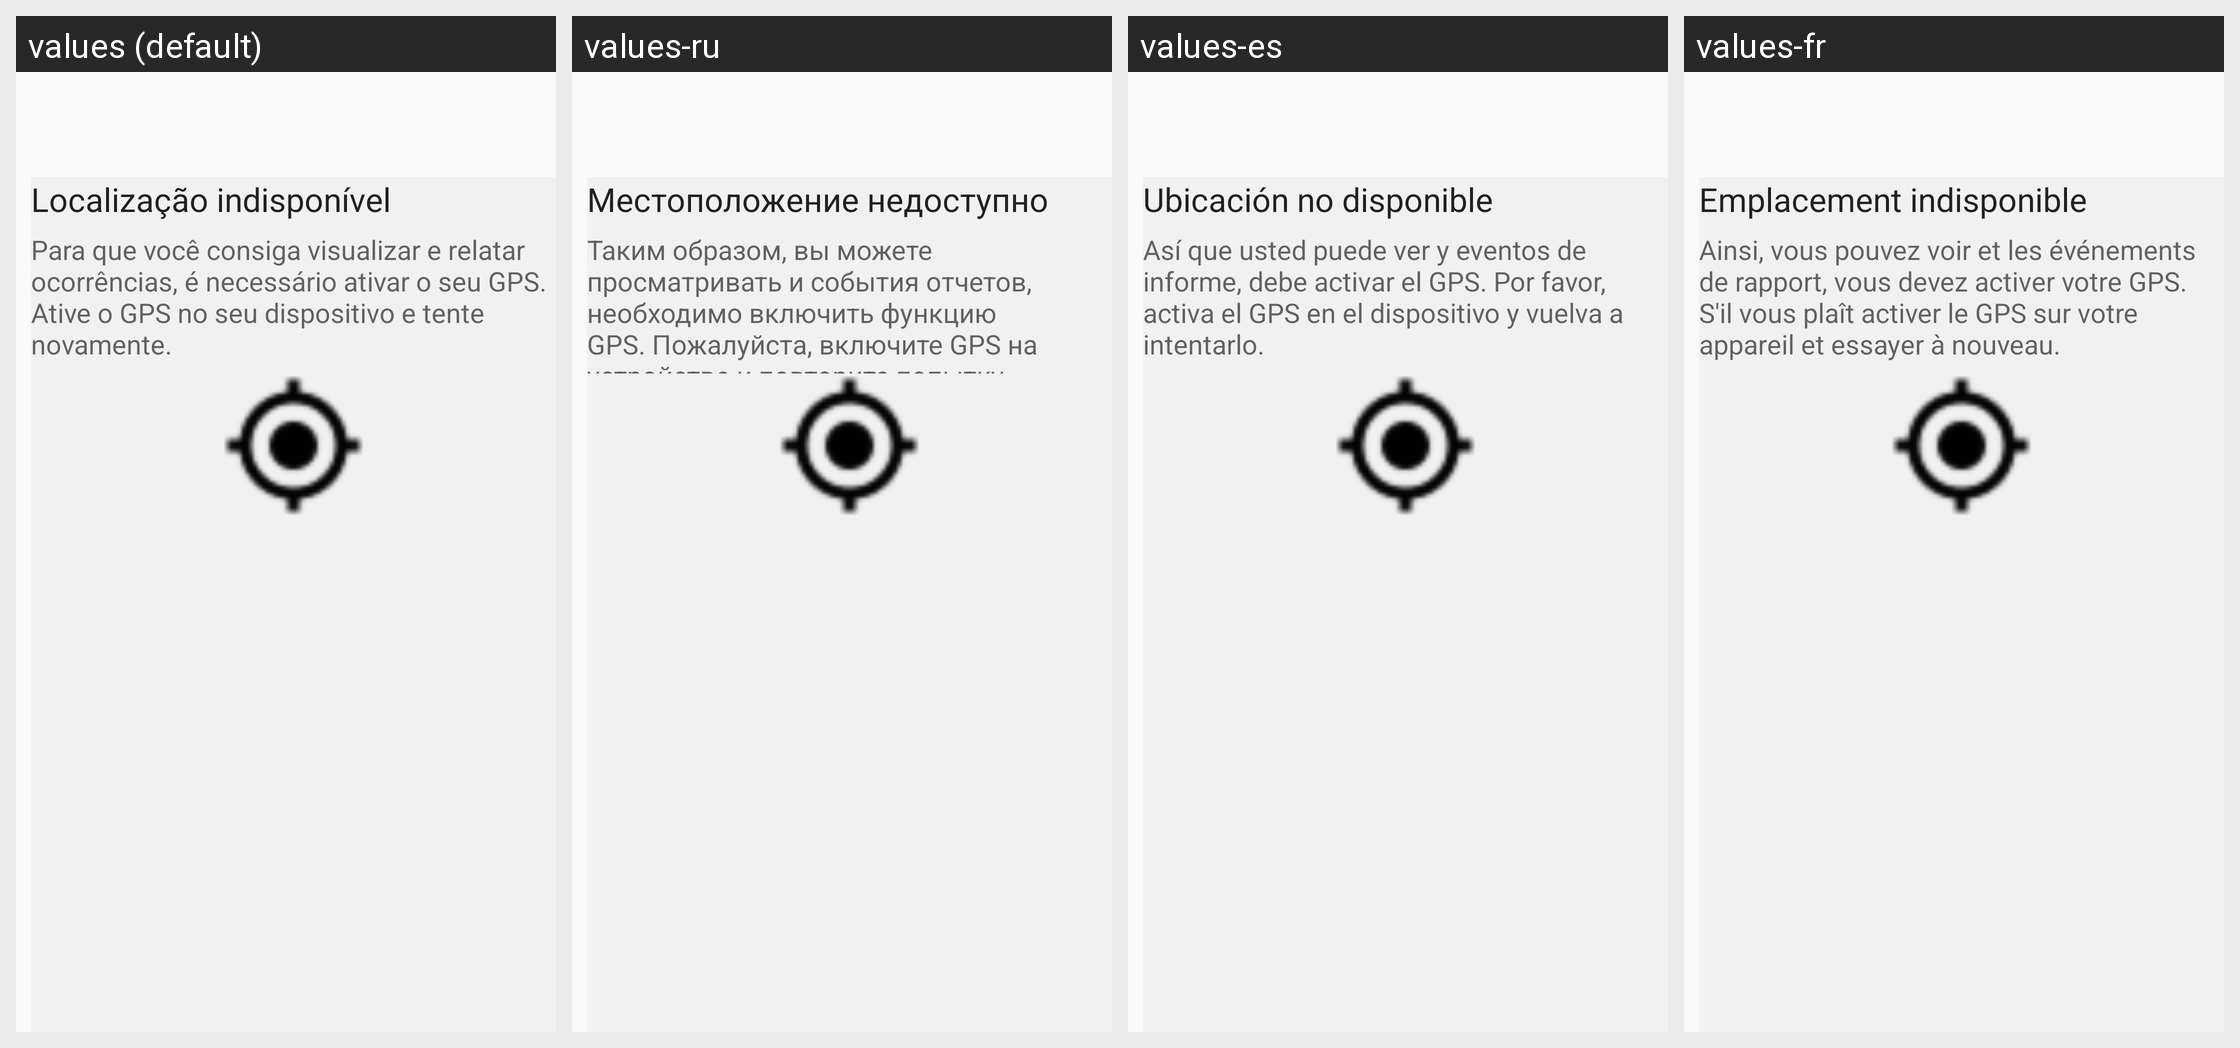

Strings drawn on this Android screen and how each of the app's shown locales translates them:
Android screen res/layout/content_activity_gps_fail.xml rendered under 4 locales, left to right: values (default), values-ru, values-es, values-fr. Device: Nexus 5 (rendered at 1080×1920; each locale shown at half size, 540×960, under a caption strip naming it); theme AppTheme.
Other locales in the repository, not shown: values-en.
Strings drawn on this screen, with the default value and each locale's value (text and hints the layout hard-codes, and strings that could not be matched under every locale, appear in the picture but are not listed):

localiza_o_indispon_vel
  values: Localização indisponível
  values-ru: Местоположение недоступно
  values-es: Ubicación no disponible
  values-fr: Emplacement indisponible

para_que_voc_consiga_visualizar_e_relatar_ocorr_ncias_necess_rio_ativar_o_seu_gps_ative_o_gps_no_seu_dispositivo_e_tente_novamente
  values: Para que você consiga visualizar e relatar ocorrências, é necessário ativar o seu GPS. Ative o GPS no seu dispositivo e tente novamente.
  values-ru: Таким образом, вы можете просматривать и события отчетов, необходимо включить функцию GPS. Пожалуйста, включите GPS на устройстве и повторите попытку.
  values-es: Así que usted puede ver y eventos de informe, debe activar el GPS. Por favor, activa el GPS en el dispositivo y vuelva a intentarlo.
  values-fr: Ainsi, vous pouvez voir et les événements de rapport, vous devez activer votre GPS. S'il vous plaît activer le GPS sur votre appareil et essayer à nouveau.
